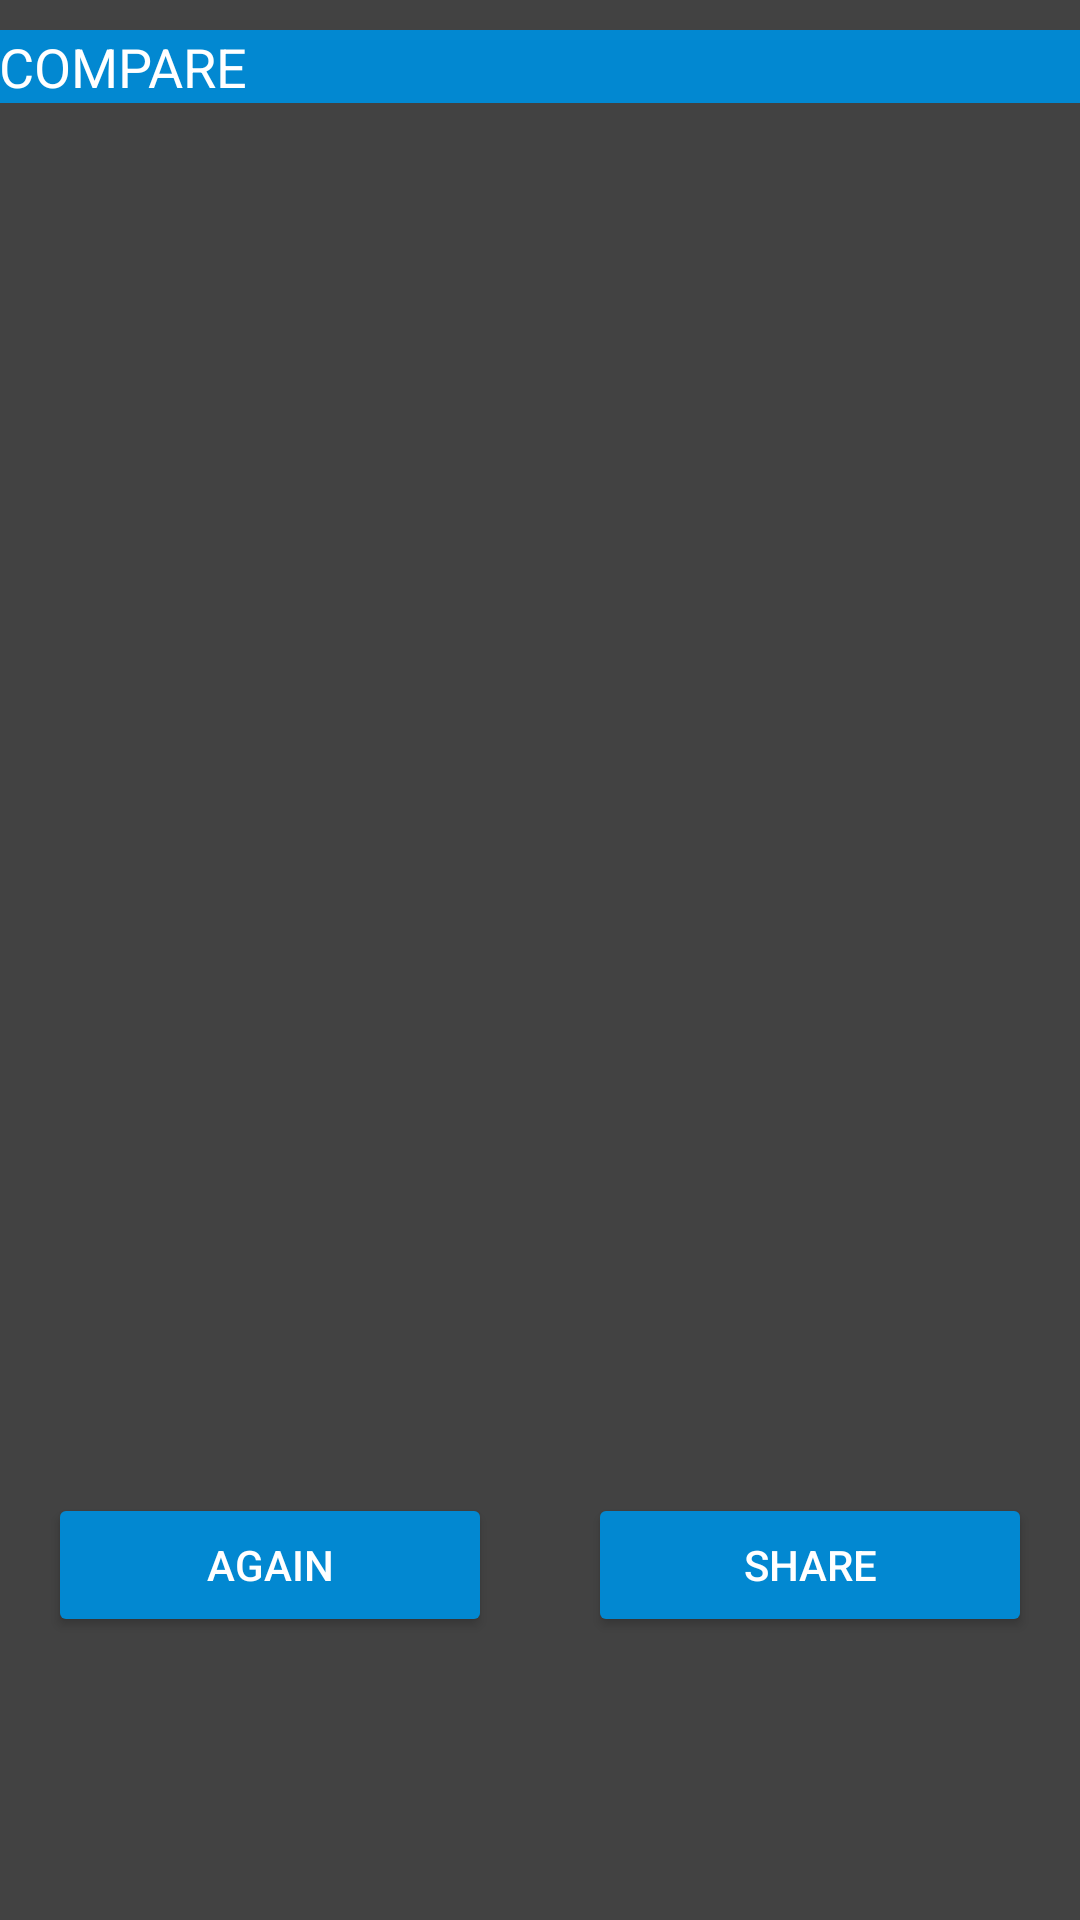

Android layout source for this screen:
<!-- AndroidManifest.xml: application theme AppTheme -->
<!-- res/layout/fragment_compare.xml -->
<LinearLayout xmlns:android="http://schemas.android.com/apk/res/android"
    xmlns:tools="http://schemas.android.com/tools"
    android:background="@color/background"
    android:layout_width="match_parent"
    android:layout_height="match_parent"
    tools:context="m2wapps.ar.ifitweremyhome.CompareFragment"
    android:orientation="vertical">


    <TextView
        android:textColor="@color/texto"
        android:text="@string/compare"
        android:layout_marginTop="10dp"
        android:background="@color/colorPrimary"
        android:layout_width="match_parent"
        android:layout_height="wrap_content"
        android:id="@+id/texto"
        android:textSize="18sp"
        android:paddingLeft="@dimen/activity_vertical_margin"
        android:paddingTop="@dimen/activity_horizontal_margin" />

    <ExpandableListView
        android:layout_width="match_parent"
        android:layout_height="match_parent"
        android:id="@+id/expandable"
        android:paddingTop="@dimen/activity_vertical_margin"
        android:layout_weight="2" />

    <LinearLayout
        android:orientation="horizontal"
        android:layout_width="match_parent"
        android:layout_height="match_parent"
        android:layout_weight="5"
        android:id="@+id/botones">

        <Button
            android:text="@string/again"
            android:theme="@style/MyButton"
            android:layout_margin="16dp"
            android:layout_width="wrap_content"
            android:layout_height="wrap_content"
            android:id="@+id/again"
            android:layout_weight="1"
            android:textColor="@color/texto" />

        <Button
            android:text="@string/share"
            android:theme="@style/MyButton"
            android:layout_margin="16dp"
            android:layout_width="wrap_content"
            android:layout_height="wrap_content"
            android:id="@+id/share"
            android:layout_weight="1"
            android:textColor="@color/texto" />
    </LinearLayout>
</LinearLayout>
<!-- resources referenced by this layout -->
<resources>
  <color name="background">#424242</color>
  <color name="colorPrimary">#0288d1</color>
  <color name="texto">#FFFF</color>
  <string name="again">AGAIN</string>
  <string name="compare">COMPARE</string>
  <string name="share">SHARE</string>
  <style name="MyButton" parent="Theme.AppCompat.Light">
          <item name="colorControlHighlight">@color/colorPrimaryDark</item>
          <item name="colorButtonNormal">@color/colorPrimary</item>
      </style>
  <style name="AppTheme" parent="Theme.AppCompat">
          
          <item name="colorPrimary">@color/colorPrimary</item>
          <item name="colorPrimaryDark">@color/colorPrimaryDark</item>
          <item name="colorAccent">@color/colorAccent</item>
          <item name="android:colorBackground">@color/colorPrimary</item>
          <item name="android:colorForeground">@color/colorPrimaryDark</item>
          <item name="android:textColorPrimary">@color/texto</item>
      </style>
  <color name="colorPrimaryDark">#01579b</color>
  <color name="colorAccent">#FF4081</color>
</resources>
